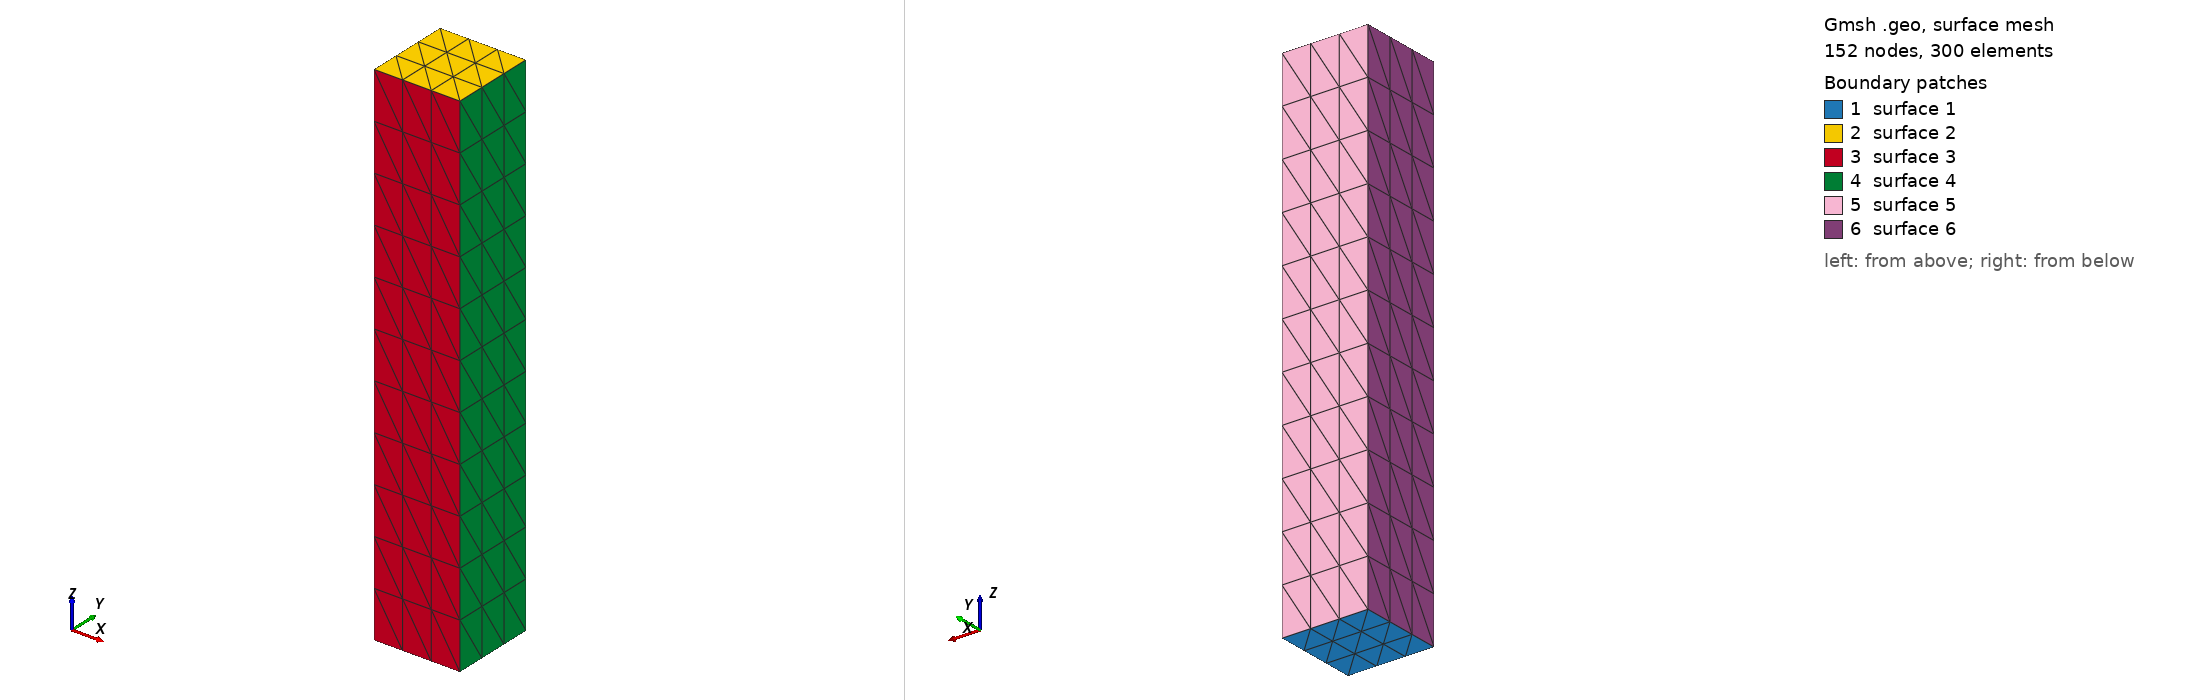

Gmsh geometry script, surface-meshed: 152 nodes, 300 surface elements. Boundary patches (legend numbers): 1 surface 1, 2 surface 2, 3 surface 3, 4 surface 4, 5 surface 5, 6 surface 6. Left view from above one corner, right view from below the opposite corner. The script declares no physical surfaces, so the legend lists its geometric surfaces. The drawing asked Gmsh for element sizes between 1% and 20% of the model's largest extent; the script's own settings can give other sizes.

=== validierungsblock_fine.geo (drawn) ===
// ---------------------------
// Balken 1x1x6 mm, fein genug für axiales Locking
// ---------------------------
Lx = 1;
Ly = 1;
Lz = 6;
Nx = 4;  // Anzahl Elemente in x-Richtung
Ny = 4;  // Anzahl Elemente in y-Richtung
Nz = 12; // Anzahl Elemente in z-Richtung

// Punkte
Point(1) = {0,0,0,1};
Point(2) = {Lx,0,0,1};
Point(3) = {Lx,Ly,0,1};
Point(4) = {0,Ly,0,1};
Point(5) = {0,0,Lz,1};
Point(6) = {Lx,0,Lz,1};
Point(7) = {Lx,Ly,Lz,1};
Point(8) = {0,Ly,Lz,1};

// Linien
Line(1) = {1,2}; Line(2) = {2,3}; Line(3) = {3,4}; Line(4) = {4,1};
Line(5) = {5,6}; Line(6) = {6,7}; Line(7) = {7,8}; Line(8) = {8,5};
Line(9) = {1,5}; Line(10) = {2,6}; Line(11) = {3,7}; Line(12) = {4,8};

// Flächen
Line Loop(1) = {1,2,3,4}; Plane Surface(1) = {1};
Line Loop(2) = {5,6,7,8}; Plane Surface(2) = {2};
Line Loop(3) = {1,10,-5,-9}; Plane Surface(3) = {3};
Line Loop(4) = {2,11,-6,-10}; Plane Surface(4) = {4};
Line Loop(5) = {3,12,-7,-11}; Plane Surface(5) = {5};
Line Loop(6) = {4,9,-8,-12}; Plane Surface(6) = {6};

// Volume
Surface Loop(1) = {1,2,3,4,5,6};
Volume(1) = {1};

// ---------------------------
// Transfinite Lines
Transfinite Line {1,2,3,4} = Nx;  // Breite x-Richtung
Transfinite Line {5,6,7,8} = Nx;
Transfinite Line {9,10,11,12} = Nz; // Länge z-Richtung

// Querschnitt y-Richtung (Höhe)
Transfinite Line {1,2,3,4,5,6,7,8} = Ny;

// Transfinite Surfaces & Volume
Transfinite Surface {1,2,3,4,5,6};
Transfinite Volume {1};

// ---------------------------
// Kein Recombine
// Recombine Volume {1}; // NICHT verwenden

// Mesh 3D
Mesh 3;
